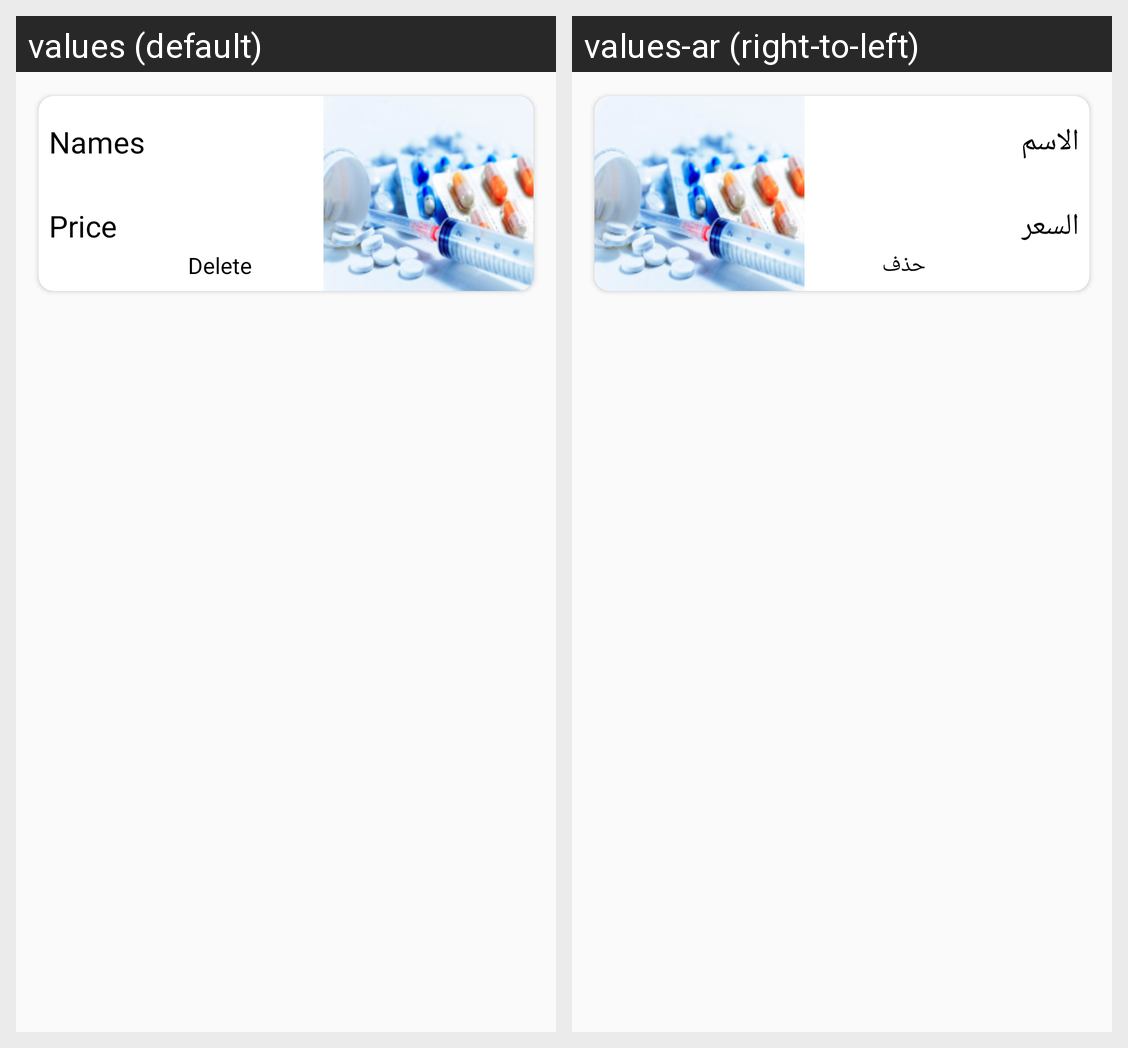

Locale-by-locale string values for the Android screen shown in this grid:
Android screen res/layout/custom_cart_itam.xml rendered under 2 locales, left to right: values (default), values-ar (right-to-left). Device: Nexus 5 (rendered at 1080×1920; each locale shown at half size, 540×960, under a caption strip naming it); theme Theme.AlShaqahaaPharmacies.
Strings drawn on this screen, with the default value and each locale's value (text and hints the layout hard-codes, and strings that could not be matched under every locale, appear in the picture but are not listed):

names
  values: Names
  values-ar: الاسم

price
  values: Price
  values-ar: السعر

delete
  values: Delete
  values-ar: حذف
